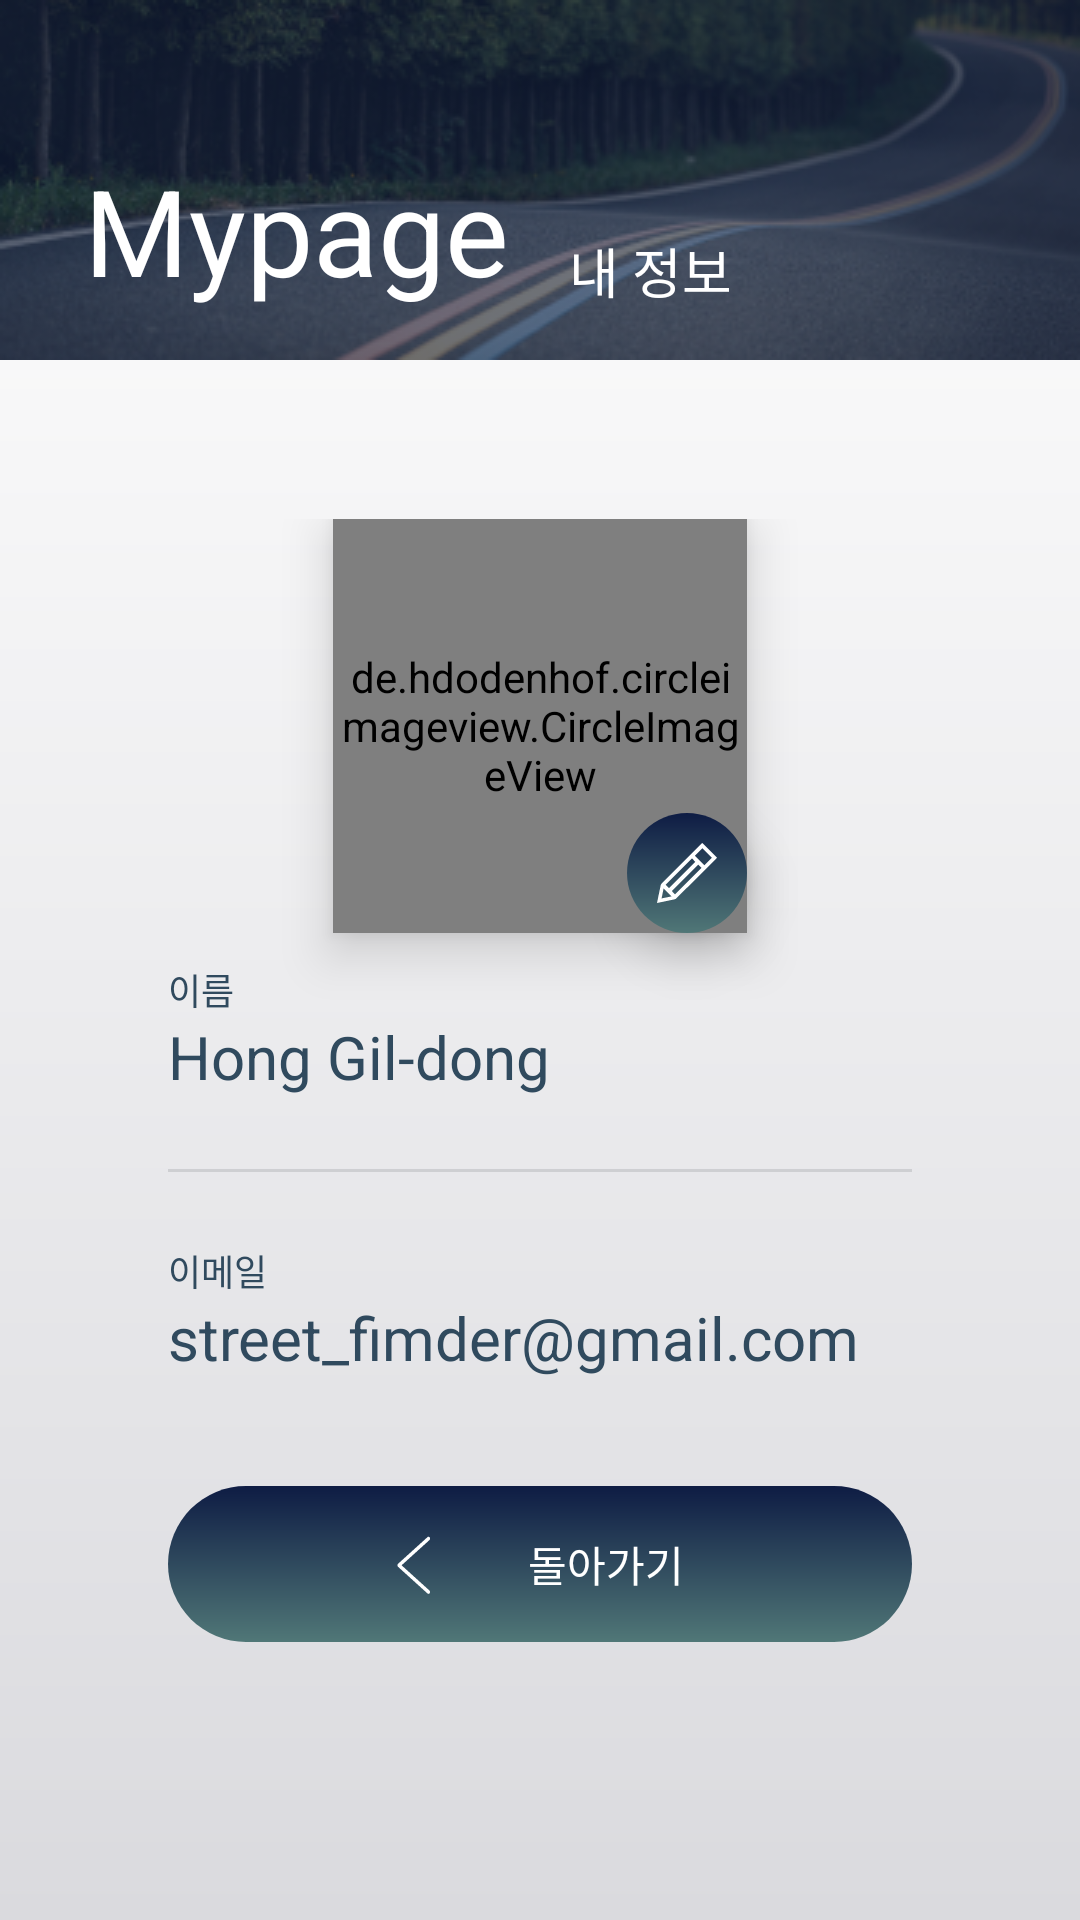

Here is an Android app screen rendered from its layout file. Give the layout XML and the strings, colors and styles it references.
<!-- AndroidManifest.xml: application theme Theme.MaterialComponents.DayNight.NoActionBar -->
<!-- res/layout/activity_mypage.xml -->
<?xml version="1.0" encoding="utf-8"?>
<androidx.constraintlayout.widget.ConstraintLayout xmlns:android="http://schemas.android.com/apk/res/android"
    xmlns:app="http://schemas.android.com/apk/res-auto"
    xmlns:tools="http://schemas.android.com/tools"
    android:layout_width="match_parent"
    android:layout_height="match_parent"
    android:background="@drawable/color_bg_whitegray"
    tools:context=".MypageActivity">

    <ImageView
        android:id="@+id/imageView2"
        android:layout_width="match_parent"
        android:layout_height="wrap_content"
        android:adjustViewBounds="true"
        android:src="@drawable/img_mypage_bg"
        app:layout_constraintEnd_toEndOf="parent"
        app:layout_constraintStart_toStartOf="parent"
        app:layout_constraintTop_toTopOf="parent" />

    <TextView
        android:id="@+id/textView"
        android:layout_width="wrap_content"
        android:layout_height="wrap_content"
        android:layout_marginLeft="28dp"
        android:layout_marginTop="50dp"
        android:text="Mypage"
        android:textColor="@color/white"
        android:textSize="40sp"
        app:layout_constraintStart_toStartOf="parent"
        app:layout_constraintTop_toTopOf="parent" />

    <TextView
        android:layout_width="wrap_content"
        android:layout_height="wrap_content"
        android:text="내 정보"
        android:textColor="@color/white"
        android:textSize="18sp"
        android:layout_marginLeft="20dp"
        app:layout_constraintBottom_toBottomOf="@+id/textView"
        app:layout_constraintStart_toEndOf="@+id/textView" />

    <LinearLayout
        android:layout_width="248dp"
        android:layout_height="wrap_content"
        android:paddingBottom="40dp"
        app:layout_constraintBottom_toBottomOf="parent"
        app:layout_constraintEnd_toEndOf="parent"
        app:layout_constraintStart_toStartOf="parent"
        app:layout_constraintTop_toBottomOf="@+id/imageView2">

        <androidx.constraintlayout.widget.ConstraintLayout
            android:layout_width="match_parent"
            android:layout_height="match_parent">

            <de.hdodenhof.circleimageview.CircleImageView
                android:id="@+id/circleImageView"
                android:layout_width="138dp"
                android:layout_height="138dp"
                android:elevation="10dp"
                android:src="@drawable/img_profile"
                app:layout_constraintEnd_toEndOf="parent"
                app:layout_constraintStart_toStartOf="parent"
                app:layout_constraintTop_toTopOf="parent" />

            
            <androidx.constraintlayout.widget.ConstraintLayout
                android:layout_width="40dp"
                android:layout_height="40dp"
                android:background="@drawable/btn_lyt_roundcolorbar"
                android:elevation="10dp"
                app:layout_constraintBottom_toBottomOf="@+id/circleImageView"
                app:layout_constraintEnd_toEndOf="@+id/circleImageView">

                <ImageView
                    android:layout_width="wrap_content"
                    android:layout_height="wrap_content"
                    android:layout_marginTop="8dp"
                    android:src="@drawable/ico_profile_modify_vector"
                    app:layout_constraintBottom_toBottomOf="parent"
                    app:layout_constraintEnd_toEndOf="parent"
                    app:layout_constraintStart_toStartOf="parent"
                    app:layout_constraintTop_toTopOf="parent" />
            </androidx.constraintlayout.widget.ConstraintLayout>
            
            <LinearLayout
                android:id="@+id/txt_mypage_name"
                android:layout_width="wrap_content"
                android:layout_height="wrap_content"
                android:layout_marginTop="10dp"
                android:orientation="vertical"
                app:layout_constraintStart_toStartOf="parent"
                app:layout_constraintTop_toBottomOf="@+id/circleImageView">

                <TextView
                    android:layout_width="wrap_content"
                    android:layout_height="wrap_content"
                    android:text="이름"
                    android:textColor="#304A5E"
                    android:textSize="12sp" />

                <TextView
                    android:id="@+id/tvUserName"
                    android:layout_width="wrap_content"
                    android:layout_height="wrap_content"
                    android:text="Hong Gil-dong"
                    android:textSize="20sp"
                    android:textColor="@color/street_blue_txt"/>
            </LinearLayout>
            
            <LinearLayout
                android:id="@+id/linegray"
                android:layout_width="248dp"
                android:layout_height="1dp"
                android:background="#CECFD2"
                android:orientation="vertical"
                android:layout_marginTop="24dp"
                app:layout_constraintStart_toStartOf="parent"
                app:layout_constraintTop_toBottomOf="@+id/txt_mypage_name"/>
            
            <LinearLayout
                android:id="@+id/txt_mypage_email"
                android:layout_width="wrap_content"
                android:layout_height="wrap_content"
                android:orientation="vertical"
                android:layout_marginTop="24dp"
                app:layout_constraintStart_toStartOf="parent"
                app:layout_constraintTop_toBottomOf="@+id/linegray">

                <TextView
                    android:layout_width="wrap_content"
                    android:layout_height="wrap_content"
                    android:text="이메일"
                    android:textColor="#304A5E"
                    android:textSize="12sp" />

                <TextView
                    android:id="@+id/tvUserEmail"
                    android:layout_width="wrap_content"
                    android:layout_height="wrap_content"
                    android:text="street_fimder@gmail.com"
                    android:textSize="20sp"
                    android:textColor="@color/street_blue_txt"/>
            </LinearLayout>

            <LinearLayout
                android:id="@+id/ivMypageBackBtn"
                android:layout_width="248dp"
                android:layout_height="52dp"
                android:layout_marginTop="36dp"
                android:background="@drawable/btn_lyt_roundcolorbar"
                android:gravity="center"
                android:orientation="horizontal"
                app:layout_constraintEnd_toEndOf="parent"
                app:layout_constraintStart_toStartOf="parent"
                app:layout_constraintTop_toBottomOf="@+id/txt_mypage_email">

                <ImageView
                    android:layout_width="wrap_content"
                    android:layout_height="wrap_content"
                    android:src="@drawable/ico_back_vector" />

                <TextView
                    android:layout_width="wrap_content"
                    android:layout_height="wrap_content"
                    android:layout_marginLeft="32dp"
                    android:text="돌아가기"
                    android:textColor="@color/white" />
            </LinearLayout>

        </androidx.constraintlayout.widget.ConstraintLayout>
    </LinearLayout>
</androidx.constraintlayout.widget.ConstraintLayout>
<!-- resources referenced by this layout -->
<resources>
  <color name="street_blue_txt">#304A5E</color>
  <color name="white">#FFFFFFFF</color>
  <!-- drawable btn_lyt_roundcolorbar (drawable) -->
  <?xml version="1.0" encoding="utf-8"?>
  <shape
      xmlns:android="http://schemas.android.com/apk/res/android"
      android:shape="rectangle">
      <gradient
          android:angle="-90"
          android:startColor="#0E1C44"
          android:endColor="#507777"
          />
      <corners
          android:radius="30dp"/>
  </shape>
  <!-- drawable color_bg_whitegray (drawable) -->
  <?xml version="1.0" encoding="utf-8"?>
  <shape
      xmlns:android="http://schemas.android.com/apk/res/android"
      android:shape="rectangle">
      <gradient
          android:angle="270"
          android:startColor="@color/white"
          android:endColor="#DADADE"
  
          />
  </shape>
  <!-- drawable ico_back_vector (drawable) -->
  <vector xmlns:android="http://schemas.android.com/apk/res/android"
      android:width="12dp"
      android:height="20dp"
      android:viewportWidth="12"
      android:viewportHeight="20">
    <path
        android:pathData="M10.829,19.967C10.72,19.967 10.612,19.927 10.518,19.84L0.681,10.936C0.55,10.817 0.474,10.632 0.474,10.434C0.474,10.237 0.551,10.05 0.681,9.933L10.518,1.026C10.748,0.818 11.073,0.873 11.246,1.153C11.419,1.43 11.372,1.823 11.142,2.032L1.861,10.432L11.143,18.835C11.373,19.044 11.421,19.436 11.248,19.714C11.146,19.879 10.989,19.965 10.831,19.965L10.829,19.967Z"
        android:fillColor="#ffffff"/>
  </vector>
  <!-- drawable ico_profile_modify_vector (drawable) -->
  <vector xmlns:android="http://schemas.android.com/apk/res/android"
      android:width="28dp"
      android:height="28dp"
      android:viewportWidth="28"
      android:viewportHeight="28">
    <group>
      <clip-path
          android:pathData="M4,0h20v20h-20z"/>
      <path
          android:pathData="M19.095,0C20.731,1.637 22.354,3.26 24.002,4.907C23.933,4.979 23.839,5.084 23.741,5.184C19.329,9.597 14.92,14.01 10.499,18.414C10.327,18.586 10.078,18.726 9.843,18.778C7.92,19.195 5.994,19.588 4.002,20.002C4.136,19.346 4.259,18.728 4.388,18.112C4.67,16.759 4.948,15.405 5.242,14.056C5.278,13.889 5.37,13.713 5.489,13.592C9.951,9.118 14.418,4.652 18.887,0.184C18.959,0.112 19.04,0.048 19.095,0V0ZM16.77,6.296C16.413,5.922 16.032,5.522 15.672,5.144C12.738,8.078 9.798,11.018 6.879,13.936C7.255,14.308 7.652,14.701 8.011,15.058C10.933,12.135 13.874,9.195 16.77,6.298V6.296ZM10.011,17.116C12.971,14.157 15.91,11.217 18.836,8.292C18.484,7.94 18.099,7.556 17.746,7.202C14.815,10.132 11.869,13.078 8.935,16.011C9.287,16.373 9.668,16.764 10.011,17.116V17.116ZM22.277,4.93C21.2,3.852 20.127,2.781 19.095,1.747C18.281,2.561 17.43,3.412 16.621,4.221C17.665,5.273 18.735,6.353 19.79,7.417C20.62,6.586 21.466,5.74 22.275,4.93H22.277ZM8.833,17.796C7.954,16.902 7.084,16.016 6.208,15.124C5.985,16.207 5.758,17.305 5.516,18.481C6.692,18.237 7.793,18.011 8.835,17.796H8.833Z"
          android:fillColor="#ffffff"/>
    </group>
  </vector>
  <!-- drawable img_mypage_bg: png bitmap (drawable, 61582 bytes) -->
</resources>
